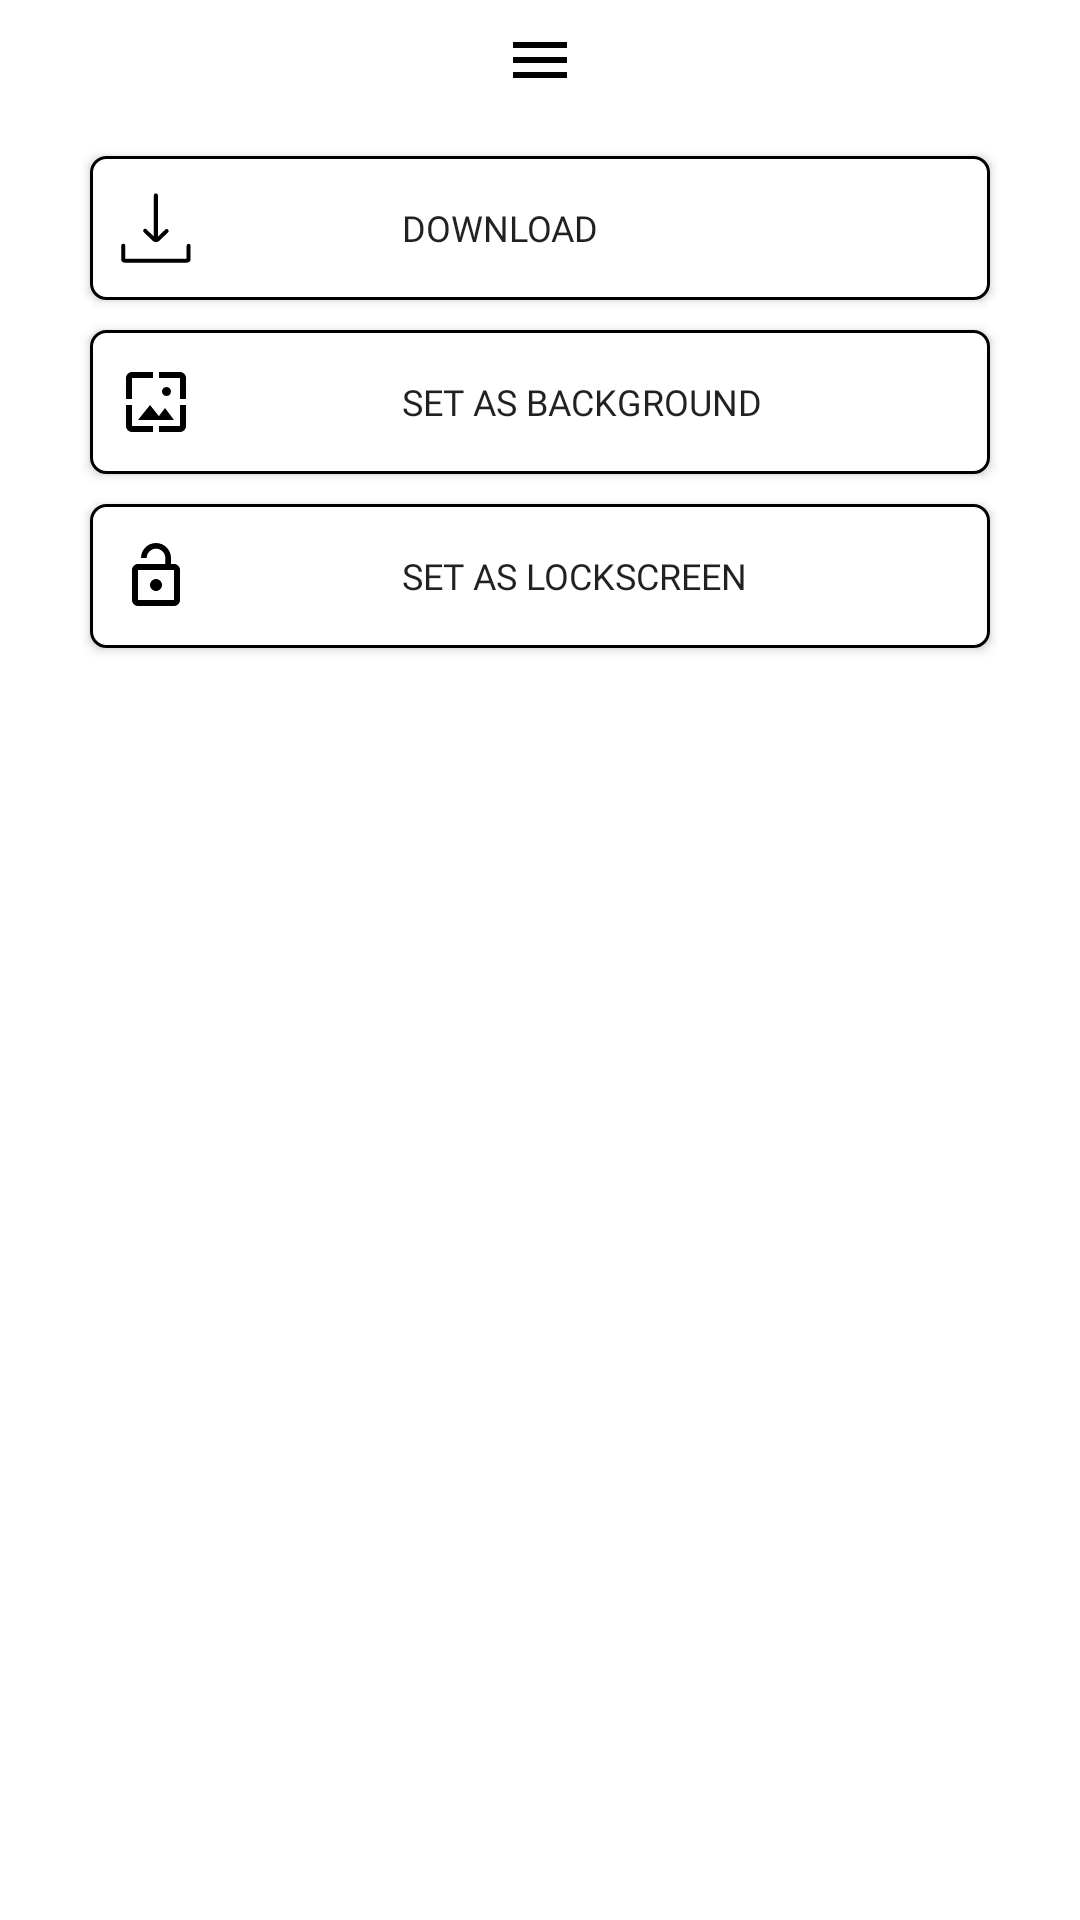

Android layout source for this screen:
<!-- AndroidManifest.xml: application theme Theme.WallpaperApplication -->
<!-- res/layout/bottom_sheet_download.xml -->
<?xml version="1.0" encoding="utf-8"?>
<androidx.appcompat.widget.LinearLayoutCompat xmlns:android="http://schemas.android.com/apk/res/android"
    xmlns:tools="http://schemas.android.com/tools"
    android:layout_width="match_parent"
    android:layout_height="match_parent"
    android:gravity="center_horizontal"
    android:orientation="vertical">

    <ImageView
        android:layout_width="wrap_content"
        android:layout_height="wrap_content"
        android:layout_marginTop="8dp"
        android:src="@drawable/baseline_menu"
        tools:ignore="ContentDescription" />

    <androidx.appcompat.widget.AppCompatButton
        android:id="@+id/downLoad_from_net"
        android:layout_width="match_parent"
        android:layout_height="wrap_content"
        android:layout_marginStart="30dp"
        android:layout_marginTop="20dp"
        android:layout_marginEnd="30dp"
        android:background="@drawable/main_selector"
        android:drawableStart="@drawable/download_icon"
        android:drawablePadding="70dp"
        android:elevation="10dp"
        android:fontFamily="@font/actor"
        android:gravity="start|center_vertical"
        android:paddingStart="10dp"
        android:paddingEnd="10dp"
        android:text="@string/download_image"
        android:textAllCaps="false"
        android:textSize="12sp" />

    <androidx.appcompat.widget.AppCompatButton
        android:id="@+id/set_as_background"
        android:layout_width="match_parent"
        android:layout_height="wrap_content"
        android:layout_marginStart="30dp"
        android:layout_marginTop="10dp"
        android:layout_marginEnd="30dp"
        android:background="@drawable/main_selector"
        android:drawableStart="@drawable/ic_baseline_wallpaper"
        android:drawablePadding="70dp"
        android:elevation="10dp"
        android:fontFamily="@font/actor"
        android:gravity="start|center_vertical"
        android:paddingStart="10dp"
        android:paddingEnd="10dp"
        android:text="@string/set_as_background"
        android:textAllCaps="false"
        android:textSize="12sp" />

    <androidx.appcompat.widget.AppCompatButton
        android:id="@+id/set_as_lockscreen"
        android:layout_width="match_parent"
        android:layout_height="wrap_content"
        android:layout_marginStart="30dp"
        android:layout_marginTop="10dp"
        android:layout_marginEnd="30dp"
        android:layout_marginBottom="20dp"
        android:background="@drawable/main_selector"
        android:drawableStart="@drawable/baseline_lock_open"
        android:drawablePadding="70dp"
        android:elevation="10dp"
        android:fontFamily="@font/actor"
        android:gravity="start|center_vertical"
        android:paddingStart="10dp"
        android:paddingEnd="10dp"
        android:text="@string/set_as_lockscreen"
        android:textAllCaps="false"
        android:textSize="12sp" />
</androidx.appcompat.widget.LinearLayoutCompat>
<!-- resources referenced by this layout -->
<resources>
  <!-- drawable baseline_lock_open (drawable) -->
  <vector xmlns:android="http://schemas.android.com/apk/res/android"
      android:width="24dp"
      android:height="24dp"
      android:tint="#000000"
      android:viewportWidth="24"
      android:viewportHeight="24">
      <path
          android:fillColor="@android:color/white"
          android:pathData="M12,17c1.1,0 2,-0.9 2,-2s-0.9,-2 -2,-2 -2,0.9 -2,2 0.9,2 2,2zM18,8h-1L17,6c0,-2.76 -2.24,-5 -5,-5S7,3.24 7,6h1.9c0,-1.71 1.39,-3.1 3.1,-3.1 1.71,0 3.1,1.39 3.1,3.1v2L6,8c-1.1,0 -2,0.9 -2,2v10c0,1.1 0.9,2 2,2h12c1.1,0 2,-0.9 2,-2L20,10c0,-1.1 -0.9,-2 -2,-2zM18,20L6,20L6,10h12v10z" />
  </vector>
  <!-- drawable baseline_menu (drawable) -->
  <vector xmlns:android="http://schemas.android.com/apk/res/android"
      android:width="24dp"
      android:height="24dp"
      android:tint="#000000"
      android:viewportWidth="24"
      android:viewportHeight="24">
      <path
          android:fillColor="@android:color/white"
          android:pathData="M3,18h18v-2L3,16v2zM3,13h18v-2L3,11v2zM3,6v2h18L21,6L3,6z" />
  </vector>
  <!-- drawable download_icon (drawable) -->
  <vector xmlns:android="http://schemas.android.com/apk/res/android"
      android:width="24dp"
      android:height="24dp"
      android:viewportWidth="64"
      android:viewportHeight="64">
      <path
          android:fillColor="#000000"
          android:pathData="M61 46.1c-1 0 -1.8 0.8 -1.8 1.8v11.4l-54.5 0V47.8c0 -1 -0.8 -1.8 -1.8 -1.8s-1.8 0.8 -1.8 1.8v12.4c0 1.4 1.4 2.6 3.1 2.6h55.3c1.7 0 3.1 -1.1 3.1 -2.6V47.8C62.8 46.9 62 46.1 61 46.1z" />
      <path
          android:fillColor="#000000"
          android:pathData="M28.9 43.2c0.9 0.8 2 1.3 3.1 1.3c1.1 0 2.2 -0.4 3 -1.2l7.7 -7.4c0.7 -0.7 0.7 -1.8 0 -2.5c-0.7 -0.7 -1.8 -0.7 -2.5 0l-6.5 6.3V3c0 -1 -0.8 -1.8 -1.8 -1.8c-1 0 -1.8 0.8 -1.8 1.8v36.6l-6.5 -6.4c-0.7 -0.7 -1.8 -0.7 -2.5 0c-0.7 0.7 -0.7 1.8 0 2.5L28.9 43.2z" />
  </vector>
  <!-- drawable ic_baseline_wallpaper (drawable) -->
  <vector xmlns:android="http://schemas.android.com/apk/res/android"
      android:width="24dp"
      android:height="24dp"
      android:tint="#000000"
      android:viewportWidth="24"
      android:viewportHeight="24">
      <path
          android:fillColor="@android:color/white"
          android:pathData="M4,4h7L11,2L4,2c-1.1,0 -2,0.9 -2,2v7h2L4,4zM10,13l-4,5h12l-3,-4 -2.03,2.71L10,13zM17,8.5c0,-0.83 -0.67,-1.5 -1.5,-1.5S14,7.67 14,8.5s0.67,1.5 1.5,1.5S17,9.33 17,8.5zM20,2h-7v2h7v7h2L22,4c0,-1.1 -0.9,-2 -2,-2zM20,20h-7v2h7c1.1,0 2,-0.9 2,-2v-7h-2v7zM4,13L2,13v7c0,1.1 0.9,2 2,2h7v-2L4,20v-7z" />
  </vector>
  <!-- drawable main_selector (drawable) -->
  <?xml version="1.0" encoding="utf-8"?>
  <selector xmlns:android="http://schemas.android.com/apk/res/android">
      <item android:state_pressed="true">
          <shape>
              <stroke android:width="1dp" android:color="@color/black" />
              <solid android:color="#3FBCC2" />
              <padding android:bottom="2dp" android:left="5dp" android:right="5dp" android:top="2dp" />
              <corners android:radius="5dp" />
          </shape>
      </item>
      <item>
          <shape>
              <stroke android:width="1dp" android:color="@color/black" />
              <solid android:color="@color/white" />
              <padding android:bottom="2dp" android:left="5dp" android:right="5dp" android:top="2dp" />
              <corners android:radius="5dp" />
          </shape>
      </item>
  </selector>
  <string name="download_image">download</string>
  <string name="set_as_background">set as background</string>
  <string name="set_as_lockscreen">set as lockscreen</string>
  <color name="black">#FF000000</color>
  <color name="white">#FFFFFFFF</color>
  <color name="purple_500">#FF6200EE</color>
  <color name="main_background">#212121</color>
  <color name="teal_200">#FF03DAC5</color>
  <color name="teal_700">#FF018786</color>
</resources>
